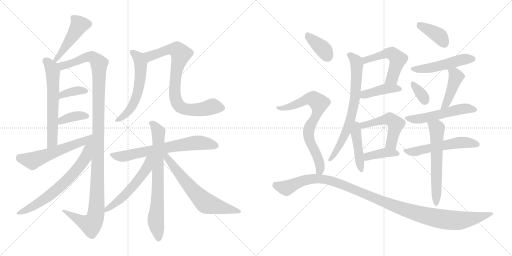
t = 0.00 s
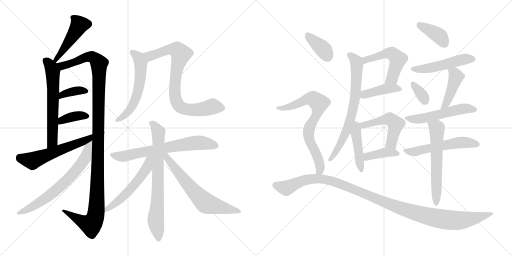
t = 4.19 s
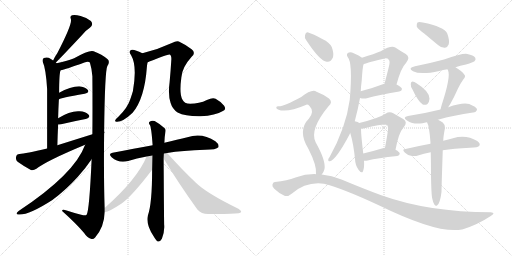
t = 8.38 s
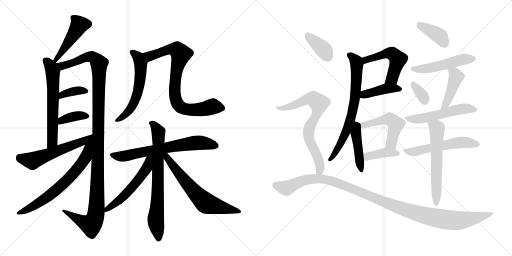
t = 12.58 s
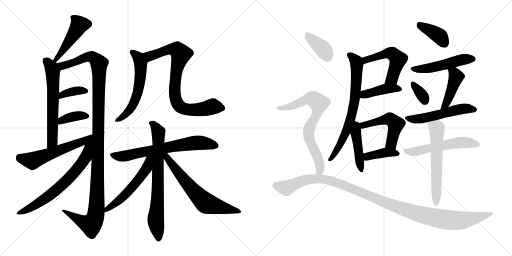
t = 16.77 s
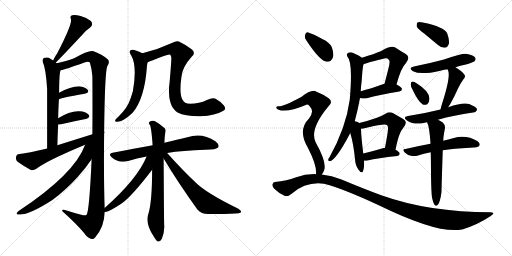
t = 20.96 s

The animated SVG that drew these frames (rendered in a browser with its animation timeline set to each time). Animation: 29 CSS @keyframes rules; one cycle of 20.96 s.

<svg version="1.1" viewBox="0 0 2048 1024" xmlns="http://www.w3.org/2000/svg">
  <g stroke="lightgray" stroke-dasharray="1,1" stroke-width="1" transform="scale(4, 4)">
    <line x1="0" y1="0" x2="256" y2="256"></line>
    <line x1="256" y1="0" x2="0" y2="256"></line>
    <line x1="128" y1="0" x2="128" y2="256"></line>
    <line x1="0" y1="128" x2="256" y2="128"></line>
    <line x1="256" y1="0" x2="512" y2="256"></line>
    <line x1="512" y1="0" x2="256" y2="256"></line>
    <line x1="384" y1="0" x2="384" y2="256"></line>
    <line x1="256" y1="128" x2="512" y2="128"></line>
  </g>
<g transform="scale(1, -1) translate(0, -850)">
   <style type="text/css">
    @keyframes keyframes0 {
      from {
       stroke: black;
       stroke-dashoffset: 464;
       stroke-width: 128;
       }
       60% {
       animation-timing-function: step-end;
       stroke: black;
       stroke-dashoffset: 0;
       stroke-width: 128;
       }
       to {
       stroke: black;
       stroke-width: 1024;
       }
       }
       #make-me-a-hanzi-animation-0 {
         animation: keyframes0 0.627604s both;
         animation-delay: 0.000000s;
         animation-timing-function: linear;
       }
    @keyframes keyframes1 {
      from {
       stroke: black;
       stroke-dashoffset: 612;
       stroke-width: 128;
       }
       67% {
       animation-timing-function: step-end;
       stroke: black;
       stroke-dashoffset: 0;
       stroke-width: 128;
       }
       to {
       stroke: black;
       stroke-width: 1024;
       }
       }
       #make-me-a-hanzi-animation-1 {
         animation: keyframes1 0.748047s both;
         animation-delay: 0.627604s;
         animation-timing-function: linear;
       }
    @keyframes keyframes2 {
      from {
       stroke: black;
       stroke-dashoffset: 1204;
       stroke-width: 128;
       }
       80% {
       animation-timing-function: step-end;
       stroke: black;
       stroke-dashoffset: 0;
       stroke-width: 128;
       }
       to {
       stroke: black;
       stroke-width: 1024;
       }
       }
       #make-me-a-hanzi-animation-2 {
         animation: keyframes2 1.229818s both;
         animation-delay: 1.375651s;
         animation-timing-function: linear;
       }
    @keyframes keyframes3 {
      from {
       stroke: black;
       stroke-dashoffset: 363;
       stroke-width: 128;
       }
       54% {
       animation-timing-function: step-end;
       stroke: black;
       stroke-dashoffset: 0;
       stroke-width: 128;
       }
       to {
       stroke: black;
       stroke-width: 1024;
       }
       }
       #make-me-a-hanzi-animation-3 {
         animation: keyframes3 0.545410s both;
         animation-delay: 2.605469s;
         animation-timing-function: linear;
       }
    @keyframes keyframes4 {
      from {
       stroke: black;
       stroke-dashoffset: 371;
       stroke-width: 128;
       }
       55% {
       animation-timing-function: step-end;
       stroke: black;
       stroke-dashoffset: 0;
       stroke-width: 128;
       }
       to {
       stroke: black;
       stroke-width: 1024;
       }
       }
       #make-me-a-hanzi-animation-4 {
         animation: keyframes4 0.551921s both;
         animation-delay: 3.150879s;
         animation-timing-function: linear;
       }
    @keyframes keyframes5 {
      from {
       stroke: black;
       stroke-dashoffset: 619;
       stroke-width: 128;
       }
       67% {
       animation-timing-function: step-end;
       stroke: black;
       stroke-dashoffset: 0;
       stroke-width: 128;
       }
       to {
       stroke: black;
       stroke-width: 1024;
       }
       }
       #make-me-a-hanzi-animation-5 {
         animation: keyframes5 0.753743s both;
         animation-delay: 3.702800s;
         animation-timing-function: linear;
       }
    @keyframes keyframes6 {
      from {
       stroke: black;
       stroke-dashoffset: 673;
       stroke-width: 128;
       }
       69% {
       animation-timing-function: step-end;
       stroke: black;
       stroke-dashoffset: 0;
       stroke-width: 128;
       }
       to {
       stroke: black;
       stroke-width: 1024;
       }
       }
       #make-me-a-hanzi-animation-6 {
         animation: keyframes6 0.797689s both;
         animation-delay: 4.456543s;
         animation-timing-function: linear;
       }
    @keyframes keyframes7 {
      from {
       stroke: black;
       stroke-dashoffset: 573;
       stroke-width: 128;
       }
       65% {
       animation-timing-function: step-end;
       stroke: black;
       stroke-dashoffset: 0;
       stroke-width: 128;
       }
       to {
       stroke: black;
       stroke-width: 1024;
       }
       }
       #make-me-a-hanzi-animation-7 {
         animation: keyframes7 0.716309s both;
         animation-delay: 5.254232s;
         animation-timing-function: linear;
       }
    @keyframes keyframes8 {
      from {
       stroke: black;
       stroke-dashoffset: 806;
       stroke-width: 128;
       }
       72% {
       animation-timing-function: step-end;
       stroke: black;
       stroke-dashoffset: 0;
       stroke-width: 128;
       }
       to {
       stroke: black;
       stroke-width: 1024;
       }
       }
       #make-me-a-hanzi-animation-8 {
         animation: keyframes8 0.905924s both;
         animation-delay: 5.970541s;
         animation-timing-function: linear;
       }
    @keyframes keyframes9 {
      from {
       stroke: black;
       stroke-dashoffset: 680;
       stroke-width: 128;
       }
       69% {
       animation-timing-function: step-end;
       stroke: black;
       stroke-dashoffset: 0;
       stroke-width: 128;
       }
       to {
       stroke: black;
       stroke-width: 1024;
       }
       }
       #make-me-a-hanzi-animation-9 {
         animation: keyframes9 0.803385s both;
         animation-delay: 6.876465s;
         animation-timing-function: linear;
       }
    @keyframes keyframes10 {
      from {
       stroke: black;
       stroke-dashoffset: 729;
       stroke-width: 128;
       }
       70% {
       animation-timing-function: step-end;
       stroke: black;
       stroke-dashoffset: 0;
       stroke-width: 128;
       }
       to {
       stroke: black;
       stroke-width: 1024;
       }
       }
       #make-me-a-hanzi-animation-10 {
         animation: keyframes10 0.843262s both;
         animation-delay: 7.679850s;
         animation-timing-function: linear;
       }
    @keyframes keyframes11 {
      from {
       stroke: black;
       stroke-dashoffset: 544;
       stroke-width: 128;
       }
       64% {
       animation-timing-function: step-end;
       stroke: black;
       stroke-dashoffset: 0;
       stroke-width: 128;
       }
       to {
       stroke: black;
       stroke-width: 1024;
       }
       }
       #make-me-a-hanzi-animation-11 {
         animation: keyframes11 0.692708s both;
         animation-delay: 8.523112s;
         animation-timing-function: linear;
       }
    @keyframes keyframes12 {
      from {
       stroke: black;
       stroke-dashoffset: 646;
       stroke-width: 128;
       }
       68% {
       animation-timing-function: step-end;
       stroke: black;
       stroke-dashoffset: 0;
       stroke-width: 128;
       }
       to {
       stroke: black;
       stroke-width: 1024;
       }
       }
       #make-me-a-hanzi-animation-12 {
         animation: keyframes12 0.775716s both;
         animation-delay: 9.215820s;
         animation-timing-function: linear;
       }
    @keyframes keyframes13 {
      from {
       stroke: black;
       stroke-dashoffset: 521;
       stroke-width: 128;
       }
       63% {
       animation-timing-function: step-end;
       stroke: black;
       stroke-dashoffset: 0;
       stroke-width: 128;
       }
       to {
       stroke: black;
       stroke-width: 1024;
       }
       }
       #make-me-a-hanzi-animation-13 {
         animation: keyframes13 0.673991s both;
         animation-delay: 9.991536s;
         animation-timing-function: linear;
       }
    @keyframes keyframes14 {
      from {
       stroke: black;
       stroke-dashoffset: 412;
       stroke-width: 128;
       }
       57% {
       animation-timing-function: step-end;
       stroke: black;
       stroke-dashoffset: 0;
       stroke-width: 128;
       }
       to {
       stroke: black;
       stroke-width: 1024;
       }
       }
       #make-me-a-hanzi-animation-14 {
         animation: keyframes14 0.585286s both;
         animation-delay: 10.665527s;
         animation-timing-function: linear;
       }
    @keyframes keyframes15 {
      from {
       stroke: black;
       stroke-dashoffset: 709;
       stroke-width: 128;
       }
       70% {
       animation-timing-function: step-end;
       stroke: black;
       stroke-dashoffset: 0;
       stroke-width: 128;
       }
       to {
       stroke: black;
       stroke-width: 1024;
       }
       }
       #make-me-a-hanzi-animation-15 {
         animation: keyframes15 0.826986s both;
         animation-delay: 11.250813s;
         animation-timing-function: linear;
       }
    @keyframes keyframes16 {
      from {
       stroke: black;
       stroke-dashoffset: 444;
       stroke-width: 128;
       }
       59% {
       animation-timing-function: step-end;
       stroke: black;
       stroke-dashoffset: 0;
       stroke-width: 128;
       }
       to {
       stroke: black;
       stroke-width: 1024;
       }
       }
       #make-me-a-hanzi-animation-16 {
         animation: keyframes16 0.611328s both;
         animation-delay: 12.077799s;
         animation-timing-function: linear;
       }
    @keyframes keyframes17 {
      from {
       stroke: black;
       stroke-dashoffset: 504;
       stroke-width: 128;
       }
       62% {
       animation-timing-function: step-end;
       stroke: black;
       stroke-dashoffset: 0;
       stroke-width: 128;
       }
       to {
       stroke: black;
       stroke-width: 1024;
       }
       }
       #make-me-a-hanzi-animation-17 {
         animation: keyframes17 0.660156s both;
         animation-delay: 12.689127s;
         animation-timing-function: linear;
       }
    @keyframes keyframes18 {
      from {
       stroke: black;
       stroke-dashoffset: 389;
       stroke-width: 128;
       }
       56% {
       animation-timing-function: step-end;
       stroke: black;
       stroke-dashoffset: 0;
       stroke-width: 128;
       }
       to {
       stroke: black;
       stroke-width: 1024;
       }
       }
       #make-me-a-hanzi-animation-18 {
         animation: keyframes18 0.566569s both;
         animation-delay: 13.349283s;
         animation-timing-function: linear;
       }
    @keyframes keyframes19 {
      from {
       stroke: black;
       stroke-dashoffset: 386;
       stroke-width: 128;
       }
       56% {
       animation-timing-function: step-end;
       stroke: black;
       stroke-dashoffset: 0;
       stroke-width: 128;
       }
       to {
       stroke: black;
       stroke-width: 1024;
       }
       }
       #make-me-a-hanzi-animation-19 {
         animation: keyframes19 0.564128s both;
         animation-delay: 13.915852s;
         animation-timing-function: linear;
       }
    @keyframes keyframes20 {
      from {
       stroke: black;
       stroke-dashoffset: 497;
       stroke-width: 128;
       }
       62% {
       animation-timing-function: step-end;
       stroke: black;
       stroke-dashoffset: 0;
       stroke-width: 128;
       }
       to {
       stroke: black;
       stroke-width: 1024;
       }
       }
       #make-me-a-hanzi-animation-20 {
         animation: keyframes20 0.654460s both;
         animation-delay: 14.479980s;
         animation-timing-function: linear;
       }
    @keyframes keyframes21 {
      from {
       stroke: black;
       stroke-dashoffset: 341;
       stroke-width: 128;
       }
       53% {
       animation-timing-function: step-end;
       stroke: black;
       stroke-dashoffset: 0;
       stroke-width: 128;
       }
       to {
       stroke: black;
       stroke-width: 1024;
       }
       }
       #make-me-a-hanzi-animation-21 {
         animation: keyframes21 0.527507s both;
         animation-delay: 15.134440s;
         animation-timing-function: linear;
       }
    @keyframes keyframes22 {
      from {
       stroke: black;
       stroke-dashoffset: 440;
       stroke-width: 128;
       }
       59% {
       animation-timing-function: step-end;
       stroke: black;
       stroke-dashoffset: 0;
       stroke-width: 128;
       }
       to {
       stroke: black;
       stroke-width: 1024;
       }
       }
       #make-me-a-hanzi-animation-22 {
         animation: keyframes22 0.608073s both;
         animation-delay: 15.661947s;
         animation-timing-function: linear;
       }
    @keyframes keyframes23 {
      from {
       stroke: black;
       stroke-dashoffset: 531;
       stroke-width: 128;
       }
       63% {
       animation-timing-function: step-end;
       stroke: black;
       stroke-dashoffset: 0;
       stroke-width: 128;
       }
       to {
       stroke: black;
       stroke-width: 1024;
       }
       }
       #make-me-a-hanzi-animation-23 {
         animation: keyframes23 0.682129s both;
         animation-delay: 16.270020s;
         animation-timing-function: linear;
       }
    @keyframes keyframes24 {
      from {
       stroke: black;
       stroke-dashoffset: 540;
       stroke-width: 128;
       }
       64% {
       animation-timing-function: step-end;
       stroke: black;
       stroke-dashoffset: 0;
       stroke-width: 128;
       }
       to {
       stroke: black;
       stroke-width: 1024;
       }
       }
       #make-me-a-hanzi-animation-24 {
         animation: keyframes24 0.689453s both;
         animation-delay: 16.952149s;
         animation-timing-function: linear;
       }
    @keyframes keyframes25 {
      from {
       stroke: black;
       stroke-dashoffset: 596;
       stroke-width: 128;
       }
       66% {
       animation-timing-function: step-end;
       stroke: black;
       stroke-dashoffset: 0;
       stroke-width: 128;
       }
       to {
       stroke: black;
       stroke-width: 1024;
       }
       }
       #make-me-a-hanzi-animation-25 {
         animation: keyframes25 0.735026s both;
         animation-delay: 17.641602s;
         animation-timing-function: linear;
       }
    @keyframes keyframes26 {
      from {
       stroke: black;
       stroke-dashoffset: 373;
       stroke-width: 128;
       }
       55% {
       animation-timing-function: step-end;
       stroke: black;
       stroke-dashoffset: 0;
       stroke-width: 128;
       }
       to {
       stroke: black;
       stroke-width: 1024;
       }
       }
       #make-me-a-hanzi-animation-26 {
         animation: keyframes26 0.553548s both;
         animation-delay: 18.376628s;
         animation-timing-function: linear;
       }
    @keyframes keyframes27 {
      from {
       stroke: black;
       stroke-dashoffset: 733;
       stroke-width: 128;
       }
       70% {
       animation-timing-function: step-end;
       stroke: black;
       stroke-dashoffset: 0;
       stroke-width: 128;
       }
       to {
       stroke: black;
       stroke-width: 1024;
       }
       }
       #make-me-a-hanzi-animation-27 {
         animation: keyframes27 0.846517s both;
         animation-delay: 18.930176s;
         animation-timing-function: linear;
       }
    @keyframes keyframes28 {
      from {
       stroke: black;
       stroke-dashoffset: 1146;
       stroke-width: 128;
       }
       79% {
       animation-timing-function: step-end;
       stroke: black;
       stroke-dashoffset: 0;
       stroke-width: 128;
       }
       to {
       stroke: black;
       stroke-width: 1024;
       }
       }
       #make-me-a-hanzi-animation-28 {
         animation: keyframes28 1.182617s both;
         animation-delay: 19.776693s;
         animation-timing-function: linear;
       }
</style>
<path d="M 223.5 600.0 Q 253.5 630.0 326.5 708.0 Q 339.5 726.0 359.5 739.0 Q 375.5 752.0 363.5 766.0 Q 348.5 779.0 322.5 786.0 Q 298.5 793.0 288.5 789.0 Q 278.5 785.0 283.5 774.0 Q 290.5 756.0 229.5 638.0 Q 220.5 625.0 212.5 608.0 C 199.5 581.0 202.5 579.0 223.5 600.0 Z" fill="lightgray"></path> 
<path d="M 226.5 597.0 Q 225.5 598.0 223.5 600.0 L 212.5 608.0 Q 203.5 615.0 194.5 619.0 Q 184.5 622.0 175.5 618.0 Q 168.5 614.0 170.5 604.0 Q 183.5 576.0 188.5 494.0 Q 188.5 425.0 188.5 256.0 C 188.5 226.0 228.5 239.0 229.5 269.0 Q 230.5 312.0 232.5 352.0 L 232.5 377.0 Q 233.5 417.0 235.5 452.0 L 236.5 479.0 Q 236.5 557.0 242.5 569.0 C 245.5 581.0 245.5 581.0 226.5 597.0 Z" fill="lightgray"></path> 
<path d="M 366.5 213.0 Q 357.5 8.0 346.5 -9.0 Q 342.5 -13.0 324.5 -9.0 Q 296.5 -2.0 266.5 8.0 Q 247.5 15.0 248.5 6.0 Q 305.5 -45.0 336.5 -82.0 Q 348.5 -101.0 363.5 -105.0 Q 372.5 -109.0 380.5 -100.0 Q 417.5 -57.0 418.5 2.0 L 418.5 18.0 Q 414.5 145.0 416.5 317.0 L 416.5 323.0 Q 419.5 569.0 429.5 586.0 Q 441.5 605.0 429.5 614.0 Q 408.5 632.0 374.5 645.0 Q 358.5 652.0 296.5 617.0 Q 272.5 608.0 226.5 597.0 C 197.5 590.0 213.5 561.0 242.5 569.0 Q 261.5 572.0 337.5 600.0 Q 353.5 607.0 359.5 600.0 Q 366.5 578.0 369.5 545.0 Q 370.5 421.0 369.5 313.0 L 366.5 213.0 Z" fill="lightgray"></path> 
<path d="M 235.5 452.0 Q 239.5 458.0 338.5 475.0 Q 359.5 481.0 350.5 491.0 Q 340.5 503.0 316.5 505.0 Q 282.5 505.0 236.5 479.0 C 210.5 464.0 209.5 437.0 235.5 452.0 Z" fill="lightgray"></path> 
<path d="M 232.5 352.0 Q 236.5 352.0 244.5 353.0 Q 299.5 366.0 342.5 374.0 Q 363.5 380.0 354.5 391.0 Q 342.5 404.0 318.5 405.0 Q 281.5 408.0 232.5 377.0 C 207.5 361.0 202.5 351.0 232.5 352.0 Z" fill="lightgray"></path> 
<path d="M 416.5 317.0 Q 417.5 320.0 418.5 322.0 Q 417.5 323.0 416.5 323.0 C 418.5 328.0 398.5 322.0 369.5 313.0 Q 302.5 292.0 229.5 269.0 L 188.5 256.0 Q 100.5 235.0 78.5 234.0 Q 65.5 233.0 64.5 223.0 Q 61.5 210.0 70.5 203.0 Q 92.5 187.0 123.5 170.0 Q 133.5 167.0 145.5 175.0 Q 188.5 208.0 340.5 271.0 L 416.5 317.0 Z" fill="lightgray"></path> 
<path d="M 340.5 271.0 Q 298.5 154.0 74.5 6.0 Q 58.5 -7.0 73.5 -8.0 Q 113.5 -12.0 209.5 50.0 Q 263.5 90.0 311.5 143.0 Q 344.5 180.0 366.5 213.0 C 426.5 300.0 357.5 314.0 340.5 271.0 Z" fill="lightgray"></path> 
<path d="M 569.5 637.0 Q 538.5 653.0 527.5 651.0 Q 511.5 647.0 524.5 629.0 Q 549.5 586.0 531.5 485.0 Q 527.5 472.0 521.5 454.0 Q 511.5 421.0 474.5 384.0 Q 462.5 374.0 460.5 368.0 Q 459.5 362.0 468.5 363.0 Q 492.5 363.0 530.5 399.0 Q 578.5 456.0 587.5 582.0 Q 588.5 594.0 590.5 601.0 C 595.5 624.0 595.5 624.0 569.5 637.0 Z" fill="lightgray"></path> 
<path d="M 891.5 406.0 Q 906.5 412.0 896.5 427.0 Q 881.5 445.0 862.5 455.0 Q 850.5 461.0 827.5 450.0 Q 797.5 435.0 760.5 435.0 Q 736.5 435.0 729.5 452.0 Q 716.5 474.0 725.5 541.0 Q 728.5 581.0 766.5 623.0 Q 784.5 639.0 766.5 653.0 Q 741.5 672.0 715.5 684.0 Q 705.5 688.0 687.5 678.0 Q 629.5 651.0 569.5 637.0 C 540.5 630.0 562.5 590.0 590.5 601.0 Q 593.5 602.0 597.5 604.0 Q 672.5 634.0 678.5 632.0 Q 685.5 629.0 685.5 614.0 Q 682.5 565.0 678.5 522.0 Q 671.5 471.0 682.5 438.0 Q 689.5 414.0 710.5 400.0 Q 741.5 384.0 802.5 385.0 Q 862.5 388.0 891.5 406.0 Z" fill="lightgray"></path> 
<path d="M 668.5 238.0 Q 729.5 248.0 820.5 251.0 Q 865.5 251.0 873.5 261.0 Q 877.5 273.0 861.5 285.0 Q 807.5 321.0 749.5 301.0 Q 710.5 292.0 657.5 279.0 L 610.5 269.0 Q 537.5 256.0 450.5 239.0 Q 431.5 236.0 446.5 221.0 Q 474.5 196.0 512.5 206.0 Q 546.5 218.0 586.5 224.0 L 668.5 238.0 Z" fill="lightgray"></path> 
<path d="M 657.5 279.0 Q 658.5 306.0 661.5 321.0 Q 664.5 333.0 657.5 338.0 Q 635.5 357.0 618.5 366.0 Q 606.5 370.0 598.5 363.0 Q 592.5 359.0 599.5 350.0 Q 605.5 341.0 610.5 269.0 L 608.5 171.0 Q 608.5 35.0 591.5 -12.0 Q 582.5 -48.0 614.5 -95.0 Q 624.5 -113.0 631.5 -116.0 Q 641.5 -117.0 647.5 -105.0 Q 659.5 -75.0 656.5 -47.0 Q 655.5 43.0 654.5 216.0 L 657.5 279.0 Z" fill="lightgray"></path> 
<path d="M 586.5 224.0 Q 549.5 134.0 418.5 18.0 C 397.5 -1.0 397.5 -1.0 418.5 2.0 Q 430.5 -1.0 486.5 36.0 Q 528.5 66.0 608.5 171.0 C 657.5 234.0 599.5 254.0 586.5 224.0 Z" fill="lightgray"></path> 
<path d="M 654.5 216.0 Q 712.5 119.0 789.5 12.0 Q 805.5 -6.0 832.5 -6.0 Q 925.5 -7.0 954.5 -3.0 Q 963.5 -2.0 964.5 3.0 Q 965.5 7.0 953.5 15.0 Q 824.5 78.0 782.5 120.0 Q 728.5 171.0 668.5 238.0 C 648.5 260.0 639.5 242.0 654.5 216.0 Z" fill="lightgray"></path> 
<path d="M 1586.0 512.5 Q 1604.0 579.5 1624.0 598.5 Q 1643.0 622.5 1623.0 634.5 Q 1605.0 644.5 1581.0 660.5 Q 1565.0 670.5 1523.0 645.5 Q 1499.0 635.5 1448.0 619.5 C 1419.0 610.5 1426.0 582.5 1454.0 593.5 Q 1457.0 596.5 1530.0 614.5 Q 1549.0 620.5 1555.0 611.5 Q 1562.0 607.5 1554.0 577.5 Q 1547.0 549.5 1538.0 515.5 C 1530.0 486.5 1578.0 483.5 1586.0 512.5 Z" fill="lightgray"></path> 
<path d="M 1440.0 458.5 Q 1455.0 454.5 1471.0 458.5 Q 1510.0 470.5 1597.0 484.5 Q 1607.0 485.5 1608.0 494.5 Q 1607.0 501.5 1586.0 512.5 L 1538.0 515.5 Q 1535.0 515.5 1534.0 514.5 Q 1482.0 495.5 1443.0 485.5 C 1414.0 477.5 1411.0 464.5 1440.0 458.5 Z" fill="lightgray"></path> 
<path d="M 1419.0 365.5 Q 1432.0 413.5 1440.0 458.5 L 1443.0 485.5 Q 1444.0 507.5 1447.0 529.5 Q 1450.0 580.5 1454.0 593.5 C 1458.0 612.5 1458.0 612.5 1448.0 619.5 Q 1436.0 629.5 1417.0 636.5 Q 1402.0 643.5 1393.0 639.5 Q 1384.0 633.5 1390.0 623.5 Q 1412.0 601.5 1399.0 451.5 Q 1384.0 340.5 1318.0 221.5 Q 1314.0 217.5 1313.0 212.5 Q 1312.0 203.5 1320.0 205.5 Q 1345.0 212.5 1398.0 312.5 Q 1399.0 316.5 1401.0 318.5 L 1419.0 365.5 Z" fill="lightgray"></path> 
<path d="M 1437.0 358.5 Q 1433.0 362.5 1419.0 365.5 C 1390.0 372.5 1393.0 347.5 1401.0 318.5 Q 1414.0 275.5 1420.0 214.5 Q 1421.0 189.5 1434.0 171.5 Q 1447.0 153.5 1452.0 165.5 Q 1458.0 180.5 1456.0 207.5 L 1453.0 236.5 Q 1444.0 311.5 1444.0 335.5 C 1444.0 354.5 1444.0 354.5 1437.0 358.5 Z" fill="lightgray"></path> 
<path d="M 1582.0 251.5 Q 1595.0 320.5 1614.0 340.5 Q 1633.0 362.5 1613.0 374.5 Q 1597.0 383.5 1573.0 397.5 Q 1557.0 404.5 1542.0 395.5 Q 1514.0 377.5 1437.0 358.5 C 1408.0 351.5 1414.0 332.5 1444.0 335.5 Q 1451.0 335.5 1466.0 339.5 Q 1542.0 357.5 1548.0 350.5 Q 1555.0 346.5 1550.0 316.5 Q 1546.0 291.5 1540.0 259.5 C 1535.0 230.5 1576.0 222.5 1582.0 251.5 Z" fill="lightgray"></path> 
<path d="M 1456.0 207.5 Q 1462.0 206.5 1471.0 208.5 Q 1508.0 218.5 1589.0 226.5 Q 1598.0 227.5 1599.0 235.5 Q 1599.0 242.5 1582.0 251.5 L 1540.0 259.5 Q 1534.0 259.5 1531.0 257.5 Q 1488.0 244.5 1453.0 236.5 C 1424.0 229.5 1426.0 209.5 1456.0 207.5 Z" fill="lightgray"></path> 
<path d="M 1698.0 715.5 Q 1723.0 694.5 1752.0 670.5 Q 1765.0 658.5 1780.0 659.5 Q 1790.0 660.5 1795.0 673.5 Q 1799.0 688.5 1789.0 716.5 Q 1777.0 743.5 1691.0 760.5 Q 1675.0 763.5 1670.0 760.5 Q 1666.0 756.5 1667.0 744.5 Q 1671.0 734.5 1698.0 715.5 Z" fill="lightgray"></path> 
<path d="M 1822.0 581.5 Q 1840.0 587.5 1864.0 592.5 Q 1894.0 601.5 1898.0 605.5 Q 1905.0 612.5 1901.0 619.5 Q 1894.0 629.5 1869.0 634.5 Q 1848.0 637.5 1776.0 612.5 Q 1716.0 596.5 1660.0 585.5 Q 1629.0 579.5 1652.0 565.5 Q 1682.0 549.5 1757.0 566.5 Q 1772.0 570.5 1790.0 573.5 L 1822.0 581.5 Z" fill="lightgray"></path> 
<path d="M 1650.0 492.5 Q 1672.0 444.5 1691.0 432.5 Q 1701.0 428.5 1710.0 434.5 Q 1717.0 441.5 1718.0 455.5 Q 1718.0 485.5 1666.0 517.5 Q 1656.0 524.5 1648.0 523.5 Q 1644.0 523.5 1643.0 514.5 Q 1642.0 505.5 1650.0 492.5 Z" fill="lightgray"></path> 
<path d="M 1793.0 421.5 Q 1796.0 427.5 1800.0 432.5 Q 1816.0 460.5 1832.0 496.5 Q 1839.0 512.5 1853.0 532.5 Q 1865.0 544.5 1857.0 552.5 Q 1848.0 565.5 1822.0 581.5 C 1797.0 597.5 1777.0 600.5 1790.0 573.5 Q 1790.0 572.5 1792.0 569.5 Q 1804.0 544.5 1767.0 431.5 Q 1764.0 421.5 1762.0 412.5 C 1755.0 383.5 1778.0 395.5 1793.0 421.5 Z" fill="lightgray"></path> 
<path d="M 1752.0 371.5 Q 1815.0 389.5 1892.0 400.5 Q 1902.0 399.5 1908.0 410.5 Q 1909.0 420.5 1889.0 428.5 Q 1865.0 446.5 1793.0 421.5 L 1762.0 412.5 Q 1702.0 397.5 1632.0 386.5 Q 1608.0 382.5 1628.0 368.5 Q 1655.0 350.5 1690.0 357.5 Q 1697.0 360.5 1708.0 361.5 L 1752.0 371.5 Z" fill="lightgray"></path> 
<path d="M 1771.0 249.5 Q 1814.0 256.5 1880.0 259.5 Q 1913.0 259.5 1918.0 268.5 Q 1922.0 277.5 1909.0 286.5 Q 1864.0 313.5 1812.0 297.5 Q 1794.0 293.5 1773.0 287.5 L 1722.0 275.5 Q 1673.0 266.5 1622.0 254.5 Q 1606.0 253.5 1619.0 240.5 Q 1629.0 230.5 1644.0 227.5 Q 1660.0 224.5 1672.0 228.5 Q 1694.0 235.5 1723.0 241.5 L 1771.0 249.5 Z" fill="lightgray"></path> 
<path d="M 1728.0 60.5 Q 1732.0 39.5 1738.0 31.5 Q 1742.0 25.5 1748.0 28.5 Q 1760.0 34.5 1766.0 82.5 Q 1766.0 97.5 1771.0 249.5 L 1773.0 287.5 Q 1773.0 303.5 1780.0 338.5 Q 1781.0 351.5 1771.0 360.5 Q 1761.0 367.5 1752.0 371.5 C 1725.0 385.5 1696.0 389.5 1708.0 361.5 Q 1717.0 348.5 1722.0 279.5 Q 1721.0 278.5 1722.0 275.5 L 1723.0 241.5 Q 1724.0 201.5 1724.0 149.5 Q 1725.0 82.5 1728.0 60.5 Z" fill="lightgray"></path> 
<path d="M 1225.0 689.5 Q 1280.0 605.5 1307.0 603.5 Q 1323.0 600.5 1332.0 621.5 Q 1336.0 637.5 1327.0 662.5 Q 1317.0 681.5 1291.0 693.5 Q 1251.0 715.5 1233.0 720.5 Q 1223.0 723.5 1220.0 709.5 Q 1217.0 700.5 1225.0 689.5 Z" fill="lightgray"></path> 
<path d="M 1287.0 152.5 Q 1294.0 159.5 1298.0 174.5 Q 1304.0 207.5 1263.0 280.5 Q 1236.0 331.5 1314.0 425.5 Q 1333.0 441.5 1316.0 456.5 Q 1297.0 471.5 1266.0 483.5 Q 1248.0 495.5 1205.0 462.5 Q 1133.0 423.5 1113.0 425.5 Q 1106.0 425.5 1105.0 420.5 Q 1104.0 416.5 1112.0 412.5 Q 1146.0 397.5 1223.0 430.5 Q 1230.0 434.5 1238.0 426.5 Q 1259.0 404.5 1236.0 376.5 Q 1188.0 328.5 1234.0 254.5 Q 1268.0 187.5 1264.0 154.5 Q 1263.0 154.5 1263.0 153.5 C 1261.0 123.5 1271.0 126.5 1287.0 152.5 Z" fill="lightgray"></path> 
<path d="M 1263.0 153.5 Q 1223.0 154.5 1182.0 140.5 Q 1149.0 127.5 1100.0 122.5 Q 1093.0 122.5 1090.0 113.5 Q 1087.0 106.5 1096.0 96.5 Q 1114.0 78.5 1138.0 67.5 Q 1150.0 61.5 1168.0 76.5 Q 1225.0 125.5 1296.0 115.5 Q 1369.0 97.5 1515.0 29.5 Q 1755.0 -87.5 1848.0 -67.5 Q 1849.0 -66.5 1852.0 -66.5 Q 1912.0 -47.5 1963.0 -13.5 Q 1985.0 -0.5 1963.0 1.5 Q 1716.0 1.5 1525.0 69.5 Q 1452.0 96.5 1366.0 132.5 Q 1327.0 148.5 1287.0 152.5 L 1263.0 153.5 Z" fill="lightgray"></path> 
      <clipPath id="make-me-a-hanzi-clip-0">
      <path d="M 223.5 600.0 Q 253.5 630.0 326.5 708.0 Q 339.5 726.0 359.5 739.0 Q 375.5 752.0 363.5 766.0 Q 348.5 779.0 322.5 786.0 Q 298.5 793.0 288.5 789.0 Q 278.5 785.0 283.5 774.0 Q 290.5 756.0 229.5 638.0 Q 220.5 625.0 212.5 608.0 C 199.5 581.0 202.5 579.0 223.5 600.0 Z" fill="lightgray"></path>
      </clipPath>
      <path clip-path="url(#make-me-a-hanzi-clip-0)" d="M 294.5 779.0 L 317.5 750.0 L 221.5 609.0 " fill="none" id="make-me-a-hanzi-animation-0" stroke-dasharray="336 672" stroke-linecap="round"></path>

      <clipPath id="make-me-a-hanzi-clip-1">
      <path d="M 226.5 597.0 Q 225.5 598.0 223.5 600.0 L 212.5 608.0 Q 203.5 615.0 194.5 619.0 Q 184.5 622.0 175.5 618.0 Q 168.5 614.0 170.5 604.0 Q 183.5 576.0 188.5 494.0 Q 188.5 425.0 188.5 256.0 C 188.5 226.0 228.5 239.0 229.5 269.0 Q 230.5 312.0 232.5 352.0 L 232.5 377.0 Q 233.5 417.0 235.5 452.0 L 236.5 479.0 Q 236.5 557.0 242.5 569.0 C 245.5 581.0 245.5 581.0 226.5 597.0 Z" fill="lightgray"></path>
      </clipPath>
      <path clip-path="url(#make-me-a-hanzi-clip-1)" d="M 182.5 607.0 L 203.5 584.0 L 211.5 563.0 L 209.5 291.0 L 204.5 276.0 L 192.5 267.0 " fill="none" id="make-me-a-hanzi-animation-1" stroke-dasharray="484 968" stroke-linecap="round"></path>

      <clipPath id="make-me-a-hanzi-clip-2">
      <path d="M 366.5 213.0 Q 357.5 8.0 346.5 -9.0 Q 342.5 -13.0 324.5 -9.0 Q 296.5 -2.0 266.5 8.0 Q 247.5 15.0 248.5 6.0 Q 305.5 -45.0 336.5 -82.0 Q 348.5 -101.0 363.5 -105.0 Q 372.5 -109.0 380.5 -100.0 Q 417.5 -57.0 418.5 2.0 L 418.5 18.0 Q 414.5 145.0 416.5 317.0 L 416.5 323.0 Q 419.5 569.0 429.5 586.0 Q 441.5 605.0 429.5 614.0 Q 408.5 632.0 374.5 645.0 Q 358.5 652.0 296.5 617.0 Q 272.5 608.0 226.5 597.0 C 197.5 590.0 213.5 561.0 242.5 569.0 Q 261.5 572.0 337.5 600.0 Q 353.5 607.0 359.5 600.0 Q 366.5 578.0 369.5 545.0 Q 370.5 421.0 369.5 313.0 L 366.5 213.0 Z" fill="lightgray"></path>
      </clipPath>
      <path clip-path="url(#make-me-a-hanzi-clip-2)" d="M 235.5 596.0 L 250.5 587.0 L 259.5 589.0 L 358.5 624.0 L 373.5 620.0 L 396.5 596.0 L 391.5 188.0 L 382.5 -13.0 L 364.5 -48.0 L 319.5 -32.0 L 257.5 3.0 " fill="none" id="make-me-a-hanzi-animation-2" stroke-dasharray="1076 2152" stroke-linecap="round"></path>

      <clipPath id="make-me-a-hanzi-clip-3">
      <path d="M 235.5 452.0 Q 239.5 458.0 338.5 475.0 Q 359.5 481.0 350.5 491.0 Q 340.5 503.0 316.5 505.0 Q 282.5 505.0 236.5 479.0 C 210.5 464.0 209.5 437.0 235.5 452.0 Z" fill="lightgray"></path>
      </clipPath>
      <path clip-path="url(#make-me-a-hanzi-clip-3)" d="M 240.5 460.0 L 264.5 477.0 L 290.5 484.0 L 341.5 485.0 " fill="none" id="make-me-a-hanzi-animation-3" stroke-dasharray="235 470" stroke-linecap="round"></path>

      <clipPath id="make-me-a-hanzi-clip-4">
      <path d="M 232.5 352.0 Q 236.5 352.0 244.5 353.0 Q 299.5 366.0 342.5 374.0 Q 363.5 380.0 354.5 391.0 Q 342.5 404.0 318.5 405.0 Q 281.5 408.0 232.5 377.0 C 207.5 361.0 202.5 351.0 232.5 352.0 Z" fill="lightgray"></path>
      </clipPath>
      <path clip-path="url(#make-me-a-hanzi-clip-4)" d="M 238.5 358.0 L 248.5 369.0 L 277.5 380.0 L 312.5 387.0 L 345.5 385.0 " fill="none" id="make-me-a-hanzi-animation-4" stroke-dasharray="243 486" stroke-linecap="round"></path>

      <clipPath id="make-me-a-hanzi-clip-5">
      <path d="M 416.5 317.0 Q 417.5 320.0 418.5 322.0 Q 417.5 323.0 416.5 323.0 C 418.5 328.0 398.5 322.0 369.5 313.0 Q 302.5 292.0 229.5 269.0 L 188.5 256.0 Q 100.5 235.0 78.5 234.0 Q 65.5 233.0 64.5 223.0 Q 61.5 210.0 70.5 203.0 Q 92.5 187.0 123.5 170.0 Q 133.5 167.0 145.5 175.0 Q 188.5 208.0 340.5 271.0 L 416.5 317.0 Z" fill="lightgray"></path>
      </clipPath>
      <path clip-path="url(#make-me-a-hanzi-clip-5)" d="M 77.5 221.0 L 87.5 214.0 L 129.5 207.0 L 416.5 320.0 " fill="none" id="make-me-a-hanzi-animation-5" stroke-dasharray="491 982" stroke-linecap="round"></path>

      <clipPath id="make-me-a-hanzi-clip-6">
      <path d="M 340.5 271.0 Q 298.5 154.0 74.5 6.0 Q 58.5 -7.0 73.5 -8.0 Q 113.5 -12.0 209.5 50.0 Q 263.5 90.0 311.5 143.0 Q 344.5 180.0 366.5 213.0 C 426.5 300.0 357.5 314.0 340.5 271.0 Z" fill="lightgray"></path>
      </clipPath>
      <path clip-path="url(#make-me-a-hanzi-clip-6)" d="M 366.5 281.0 L 352.5 261.0 L 343.5 221.0 L 328.5 198.0 L 258.5 119.0 L 172.5 49.0 L 77.5 -1.0 " fill="none" id="make-me-a-hanzi-animation-6" stroke-dasharray="545 1090" stroke-linecap="round"></path>

      <clipPath id="make-me-a-hanzi-clip-7">
      <path d="M 569.5 637.0 Q 538.5 653.0 527.5 651.0 Q 511.5 647.0 524.5 629.0 Q 549.5 586.0 531.5 485.0 Q 527.5 472.0 521.5 454.0 Q 511.5 421.0 474.5 384.0 Q 462.5 374.0 460.5 368.0 Q 459.5 362.0 468.5 363.0 Q 492.5 363.0 530.5 399.0 Q 578.5 456.0 587.5 582.0 Q 588.5 594.0 590.5 601.0 C 595.5 624.0 595.5 624.0 569.5 637.0 Z" fill="lightgray"></path>
      </clipPath>
      <path clip-path="url(#make-me-a-hanzi-clip-7)" d="M 529.5 639.0 L 553.5 620.0 L 563.5 590.0 L 552.5 486.0 L 521.5 414.0 L 481.5 375.0 L 466.5 369.0 " fill="none" id="make-me-a-hanzi-animation-7" stroke-dasharray="445 890" stroke-linecap="round"></path>

      <clipPath id="make-me-a-hanzi-clip-8">
      <path d="M 891.5 406.0 Q 906.5 412.0 896.5 427.0 Q 881.5 445.0 862.5 455.0 Q 850.5 461.0 827.5 450.0 Q 797.5 435.0 760.5 435.0 Q 736.5 435.0 729.5 452.0 Q 716.5 474.0 725.5 541.0 Q 728.5 581.0 766.5 623.0 Q 784.5 639.0 766.5 653.0 Q 741.5 672.0 715.5 684.0 Q 705.5 688.0 687.5 678.0 Q 629.5 651.0 569.5 637.0 C 540.5 630.0 562.5 590.0 590.5 601.0 Q 593.5 602.0 597.5 604.0 Q 672.5 634.0 678.5 632.0 Q 685.5 629.0 685.5 614.0 Q 682.5 565.0 678.5 522.0 Q 671.5 471.0 682.5 438.0 Q 689.5 414.0 710.5 400.0 Q 741.5 384.0 802.5 385.0 Q 862.5 388.0 891.5 406.0 Z" fill="lightgray"></path>
      </clipPath>
      <path clip-path="url(#make-me-a-hanzi-clip-8)" d="M 578.5 634.0 L 602.5 624.0 L 689.5 654.0 L 707.5 650.0 L 723.5 634.0 L 703.5 557.0 L 698.5 497.0 L 701.5 460.0 L 719.5 423.0 L 759.5 410.0 L 792.5 410.0 L 853.5 424.0 L 888.5 418.0 " fill="none" id="make-me-a-hanzi-animation-8" stroke-dasharray="678 1356" stroke-linecap="round"></path>

      <clipPath id="make-me-a-hanzi-clip-9">
      <path d="M 668.5 238.0 Q 729.5 248.0 820.5 251.0 Q 865.5 251.0 873.5 261.0 Q 877.5 273.0 861.5 285.0 Q 807.5 321.0 749.5 301.0 Q 710.5 292.0 657.5 279.0 L 610.5 269.0 Q 537.5 256.0 450.5 239.0 Q 431.5 236.0 446.5 221.0 Q 474.5 196.0 512.5 206.0 Q 546.5 218.0 586.5 224.0 L 668.5 238.0 Z" fill="lightgray"></path>
      </clipPath>
      <path clip-path="url(#make-me-a-hanzi-clip-9)" d="M 448.5 230.0 L 501.5 226.0 L 786.5 279.0 L 819.5 278.0 L 865.5 266.0 " fill="none" id="make-me-a-hanzi-animation-9" stroke-dasharray="552 1104" stroke-linecap="round"></path>

      <clipPath id="make-me-a-hanzi-clip-10">
      <path d="M 657.5 279.0 Q 658.5 306.0 661.5 321.0 Q 664.5 333.0 657.5 338.0 Q 635.5 357.0 618.5 366.0 Q 606.5 370.0 598.5 363.0 Q 592.5 359.0 599.5 350.0 Q 605.5 341.0 610.5 269.0 L 608.5 171.0 Q 608.5 35.0 591.5 -12.0 Q 582.5 -48.0 614.5 -95.0 Q 624.5 -113.0 631.5 -116.0 Q 641.5 -117.0 647.5 -105.0 Q 659.5 -75.0 656.5 -47.0 Q 655.5 43.0 654.5 216.0 L 657.5 279.0 Z" fill="lightgray"></path>
      </clipPath>
      <path clip-path="url(#make-me-a-hanzi-clip-10)" d="M 606.5 357.0 L 633.5 320.0 L 630.5 63.0 L 622.5 -23.0 L 633.5 -106.0 " fill="none" id="make-me-a-hanzi-animation-10" stroke-dasharray="601 1202" stroke-linecap="round"></path>

      <clipPath id="make-me-a-hanzi-clip-11">
      <path d="M 586.5 224.0 Q 549.5 134.0 418.5 18.0 C 397.5 -1.0 397.5 -1.0 418.5 2.0 Q 430.5 -1.0 486.5 36.0 Q 528.5 66.0 608.5 171.0 C 657.5 234.0 599.5 254.0 586.5 224.0 Z" fill="lightgray"></path>
      </clipPath>
      <path clip-path="url(#make-me-a-hanzi-clip-11)" d="M 604.5 221.0 L 595.5 212.0 L 588.5 179.0 L 540.5 115.0 L 486.5 58.0 L 421.5 6.0 " fill="none" id="make-me-a-hanzi-animation-11" stroke-dasharray="416 832" stroke-linecap="round"></path>

      <clipPath id="make-me-a-hanzi-clip-12">
      <path d="M 654.5 216.0 Q 712.5 119.0 789.5 12.0 Q 805.5 -6.0 832.5 -6.0 Q 925.5 -7.0 954.5 -3.0 Q 963.5 -2.0 964.5 3.0 Q 965.5 7.0 953.5 15.0 Q 824.5 78.0 782.5 120.0 Q 728.5 171.0 668.5 238.0 C 648.5 260.0 639.5 242.0 654.5 216.0 Z" fill="lightgray"></path>
      </clipPath>
      <path clip-path="url(#make-me-a-hanzi-clip-12)" d="M 663.5 230.0 L 668.5 216.0 L 722.5 147.0 L 817.5 42.0 L 843.5 30.0 L 957.5 3.0 " fill="none" id="make-me-a-hanzi-animation-12" stroke-dasharray="518 1036" stroke-linecap="round"></path>

      <clipPath id="make-me-a-hanzi-clip-13">
      <path d="M 1586.0 512.5 Q 1604.0 579.5 1624.0 598.5 Q 1643.0 622.5 1623.0 634.5 Q 1605.0 644.5 1581.0 660.5 Q 1565.0 670.5 1523.0 645.5 Q 1499.0 635.5 1448.0 619.5 C 1419.0 610.5 1426.0 582.5 1454.0 593.5 Q 1457.0 596.5 1530.0 614.5 Q 1549.0 620.5 1555.0 611.5 Q 1562.0 607.5 1554.0 577.5 Q 1547.0 549.5 1538.0 515.5 C 1530.0 486.5 1578.0 483.5 1586.0 512.5 Z" fill="lightgray"></path>
      </clipPath>
      <path clip-path="url(#make-me-a-hanzi-clip-13)" d="M 1453.0 600.5 L 1464.0 611.5 L 1541.0 635.5 L 1572.0 633.5 L 1592.0 613.5 L 1568.0 537.5 L 1544.0 520.5 " fill="none" id="make-me-a-hanzi-animation-13" stroke-dasharray="393 786" stroke-linecap="round"></path>

      <clipPath id="make-me-a-hanzi-clip-14">
      <path d="M 1440.0 458.5 Q 1455.0 454.5 1471.0 458.5 Q 1510.0 470.5 1597.0 484.5 Q 1607.0 485.5 1608.0 494.5 Q 1607.0 501.5 1586.0 512.5 L 1538.0 515.5 Q 1535.0 515.5 1534.0 514.5 Q 1482.0 495.5 1443.0 485.5 C 1414.0 477.5 1411.0 464.5 1440.0 458.5 Z" fill="lightgray"></path>
      </clipPath>
      <path clip-path="url(#make-me-a-hanzi-clip-14)" d="M 1449.0 464.5 L 1458.0 472.5 L 1541.0 495.5 L 1599.0 493.5 " fill="none" id="make-me-a-hanzi-animation-14" stroke-dasharray="284 568" stroke-linecap="round"></path>

      <clipPath id="make-me-a-hanzi-clip-15">
      <path d="M 1419.0 365.5 Q 1432.0 413.5 1440.0 458.5 L 1443.0 485.5 Q 1444.0 507.5 1447.0 529.5 Q 1450.0 580.5 1454.0 593.5 C 1458.0 612.5 1458.0 612.5 1448.0 619.5 Q 1436.0 629.5 1417.0 636.5 Q 1402.0 643.5 1393.0 639.5 Q 1384.0 633.5 1390.0 623.5 Q 1412.0 601.5 1399.0 451.5 Q 1384.0 340.5 1318.0 221.5 Q 1314.0 217.5 1313.0 212.5 Q 1312.0 203.5 1320.0 205.5 Q 1345.0 212.5 1398.0 312.5 Q 1399.0 316.5 1401.0 318.5 L 1419.0 365.5 Z" fill="lightgray"></path>
      </clipPath>
      <path clip-path="url(#make-me-a-hanzi-clip-15)" d="M 1398.0 630.5 L 1423.0 608.5 L 1427.0 594.5 L 1420.0 454.5 L 1404.0 377.5 L 1379.0 308.5 L 1320.0 212.5 " fill="none" id="make-me-a-hanzi-animation-15" stroke-dasharray="581 1162" stroke-linecap="round"></path>

      <clipPath id="make-me-a-hanzi-clip-16">
      <path d="M 1437.0 358.5 Q 1433.0 362.5 1419.0 365.5 C 1390.0 372.5 1393.0 347.5 1401.0 318.5 Q 1414.0 275.5 1420.0 214.5 Q 1421.0 189.5 1434.0 171.5 Q 1447.0 153.5 1452.0 165.5 Q 1458.0 180.5 1456.0 207.5 L 1453.0 236.5 Q 1444.0 311.5 1444.0 335.5 C 1444.0 354.5 1444.0 354.5 1437.0 358.5 Z" fill="lightgray"></path>
      </clipPath>
      <path clip-path="url(#make-me-a-hanzi-clip-16)" d="M 1423.0 357.5 L 1423.0 317.5 L 1444.0 170.5 " fill="none" id="make-me-a-hanzi-animation-16" stroke-dasharray="316 632" stroke-linecap="round"></path>

      <clipPath id="make-me-a-hanzi-clip-17">
      <path d="M 1582.0 251.5 Q 1595.0 320.5 1614.0 340.5 Q 1633.0 362.5 1613.0 374.5 Q 1597.0 383.5 1573.0 397.5 Q 1557.0 404.5 1542.0 395.5 Q 1514.0 377.5 1437.0 358.5 C 1408.0 351.5 1414.0 332.5 1444.0 335.5 Q 1451.0 335.5 1466.0 339.5 Q 1542.0 357.5 1548.0 350.5 Q 1555.0 346.5 1550.0 316.5 Q 1546.0 291.5 1540.0 259.5 C 1535.0 230.5 1576.0 222.5 1582.0 251.5 Z" fill="lightgray"></path>
      </clipPath>
      <path clip-path="url(#make-me-a-hanzi-clip-17)" d="M 1448.0 342.5 L 1521.0 368.5 L 1548.0 374.5 L 1567.0 370.5 L 1583.0 353.5 L 1565.0 275.5 L 1548.0 265.5 " fill="none" id="make-me-a-hanzi-animation-17" stroke-dasharray="376 752" stroke-linecap="round"></path>

      <clipPath id="make-me-a-hanzi-clip-18">
      <path d="M 1456.0 207.5 Q 1462.0 206.5 1471.0 208.5 Q 1508.0 218.5 1589.0 226.5 Q 1598.0 227.5 1599.0 235.5 Q 1599.0 242.5 1582.0 251.5 L 1540.0 259.5 Q 1534.0 259.5 1531.0 257.5 Q 1488.0 244.5 1453.0 236.5 C 1424.0 229.5 1426.0 209.5 1456.0 207.5 Z" fill="lightgray"></path>
      </clipPath>
      <path clip-path="url(#make-me-a-hanzi-clip-18)" d="M 1463.0 215.5 L 1475.0 226.5 L 1529.0 238.5 L 1590.0 235.5 " fill="none" id="make-me-a-hanzi-animation-18" stroke-dasharray="261 522" stroke-linecap="round"></path>

      <clipPath id="make-me-a-hanzi-clip-19">
      <path d="M 1698.0 715.5 Q 1723.0 694.5 1752.0 670.5 Q 1765.0 658.5 1780.0 659.5 Q 1790.0 660.5 1795.0 673.5 Q 1799.0 688.5 1789.0 716.5 Q 1777.0 743.5 1691.0 760.5 Q 1675.0 763.5 1670.0 760.5 Q 1666.0 756.5 1667.0 744.5 Q 1671.0 734.5 1698.0 715.5 Z" fill="lightgray"></path>
      </clipPath>
      <path clip-path="url(#make-me-a-hanzi-clip-19)" d="M 1675.0 754.5 L 1755.0 708.5 L 1777.0 677.5 " fill="none" id="make-me-a-hanzi-animation-19" stroke-dasharray="258 516" stroke-linecap="round"></path>

      <clipPath id="make-me-a-hanzi-clip-20">
      <path d="M 1822.0 581.5 Q 1840.0 587.5 1864.0 592.5 Q 1894.0 601.5 1898.0 605.5 Q 1905.0 612.5 1901.0 619.5 Q 1894.0 629.5 1869.0 634.5 Q 1848.0 637.5 1776.0 612.5 Q 1716.0 596.5 1660.0 585.5 Q 1629.0 579.5 1652.0 565.5 Q 1682.0 549.5 1757.0 566.5 Q 1772.0 570.5 1790.0 573.5 L 1822.0 581.5 Z" fill="lightgray"></path>
      </clipPath>
      <path clip-path="url(#make-me-a-hanzi-clip-20)" d="M 1654.0 576.5 L 1708.0 575.5 L 1847.0 611.5 L 1890.0 614.5 " fill="none" id="make-me-a-hanzi-animation-20" stroke-dasharray="369 738" stroke-linecap="round"></path>

      <clipPath id="make-me-a-hanzi-clip-21">
      <path d="M 1650.0 492.5 Q 1672.0 444.5 1691.0 432.5 Q 1701.0 428.5 1710.0 434.5 Q 1717.0 441.5 1718.0 455.5 Q 1718.0 485.5 1666.0 517.5 Q 1656.0 524.5 1648.0 523.5 Q 1644.0 523.5 1643.0 514.5 Q 1642.0 505.5 1650.0 492.5 Z" fill="lightgray"></path>
      </clipPath>
      <path clip-path="url(#make-me-a-hanzi-clip-21)" d="M 1651.0 515.5 L 1700.0 446.5 " fill="none" id="make-me-a-hanzi-animation-21" stroke-dasharray="213 426" stroke-linecap="round"></path>

      <clipPath id="make-me-a-hanzi-clip-22">
      <path d="M 1793.0 421.5 Q 1796.0 427.5 1800.0 432.5 Q 1816.0 460.5 1832.0 496.5 Q 1839.0 512.5 1853.0 532.5 Q 1865.0 544.5 1857.0 552.5 Q 1848.0 565.5 1822.0 581.5 C 1797.0 597.5 1777.0 600.5 1790.0 573.5 Q 1790.0 572.5 1792.0 569.5 Q 1804.0 544.5 1767.0 431.5 Q 1764.0 421.5 1762.0 412.5 C 1755.0 383.5 1778.0 395.5 1793.0 421.5 Z" fill="lightgray"></path>
      </clipPath>
      <path clip-path="url(#make-me-a-hanzi-clip-22)" d="M 1796.0 573.5 L 1819.0 556.5 L 1825.0 542.5 L 1789.0 446.5 L 1766.0 416.5 " fill="none" id="make-me-a-hanzi-animation-22" stroke-dasharray="312 624" stroke-linecap="round"></path>

      <clipPath id="make-me-a-hanzi-clip-23">
      <path d="M 1752.0 371.5 Q 1815.0 389.5 1892.0 400.5 Q 1902.0 399.5 1908.0 410.5 Q 1909.0 420.5 1889.0 428.5 Q 1865.0 446.5 1793.0 421.5 L 1762.0 412.5 Q 1702.0 397.5 1632.0 386.5 Q 1608.0 382.5 1628.0 368.5 Q 1655.0 350.5 1690.0 357.5 Q 1697.0 360.5 1708.0 361.5 L 1752.0 371.5 Z" fill="lightgray"></path>
      </clipPath>
      <path clip-path="url(#make-me-a-hanzi-clip-23)" d="M 1628.0 377.5 L 1679.0 374.5 L 1854.0 415.5 L 1898.0 411.5 " fill="none" id="make-me-a-hanzi-animation-23" stroke-dasharray="403 806" stroke-linecap="round"></path>

      <clipPath id="make-me-a-hanzi-clip-24">
      <path d="M 1771.0 249.5 Q 1814.0 256.5 1880.0 259.5 Q 1913.0 259.5 1918.0 268.5 Q 1922.0 277.5 1909.0 286.5 Q 1864.0 313.5 1812.0 297.5 Q 1794.0 293.5 1773.0 287.5 L 1722.0 275.5 Q 1673.0 266.5 1622.0 254.5 Q 1606.0 253.5 1619.0 240.5 Q 1629.0 230.5 1644.0 227.5 Q 1660.0 224.5 1672.0 228.5 Q 1694.0 235.5 1723.0 241.5 L 1771.0 249.5 Z" fill="lightgray"></path>
      </clipPath>
      <path clip-path="url(#make-me-a-hanzi-clip-24)" d="M 1631.0 245.5 L 1653.0 243.5 L 1825.0 278.5 L 1860.0 281.5 L 1910.0 272.5 " fill="none" id="make-me-a-hanzi-animation-24" stroke-dasharray="412 824" stroke-linecap="round"></path>

      <clipPath id="make-me-a-hanzi-clip-25">
      <path d="M 1728.0 60.5 Q 1732.0 39.5 1738.0 31.5 Q 1742.0 25.5 1748.0 28.5 Q 1760.0 34.5 1766.0 82.5 Q 1766.0 97.5 1771.0 249.5 L 1773.0 287.5 Q 1773.0 303.5 1780.0 338.5 Q 1781.0 351.5 1771.0 360.5 Q 1761.0 367.5 1752.0 371.5 C 1725.0 385.5 1696.0 389.5 1708.0 361.5 Q 1717.0 348.5 1722.0 279.5 Q 1721.0 278.5 1722.0 275.5 L 1723.0 241.5 Q 1724.0 201.5 1724.0 149.5 Q 1725.0 82.5 1728.0 60.5 Z" fill="lightgray"></path>
      </clipPath>
      <path clip-path="url(#make-me-a-hanzi-clip-25)" d="M 1716.0 361.5 L 1748.0 336.5 L 1745.0 37.5 " fill="none" id="make-me-a-hanzi-animation-25" stroke-dasharray="468 936" stroke-linecap="round"></path>

      <clipPath id="make-me-a-hanzi-clip-26">
      <path d="M 1225.0 689.5 Q 1280.0 605.5 1307.0 603.5 Q 1323.0 600.5 1332.0 621.5 Q 1336.0 637.5 1327.0 662.5 Q 1317.0 681.5 1291.0 693.5 Q 1251.0 715.5 1233.0 720.5 Q 1223.0 723.5 1220.0 709.5 Q 1217.0 700.5 1225.0 689.5 Z" fill="lightgray"></path>
      </clipPath>
      <path clip-path="url(#make-me-a-hanzi-clip-26)" d="M 1230.0 710.5 L 1284.0 662.5 L 1310.0 626.5 " fill="none" id="make-me-a-hanzi-animation-26" stroke-dasharray="245 490" stroke-linecap="round"></path>

      <clipPath id="make-me-a-hanzi-clip-27">
      <path d="M 1287.0 152.5 Q 1294.0 159.5 1298.0 174.5 Q 1304.0 207.5 1263.0 280.5 Q 1236.0 331.5 1314.0 425.5 Q 1333.0 441.5 1316.0 456.5 Q 1297.0 471.5 1266.0 483.5 Q 1248.0 495.5 1205.0 462.5 Q 1133.0 423.5 1113.0 425.5 Q 1106.0 425.5 1105.0 420.5 Q 1104.0 416.5 1112.0 412.5 Q 1146.0 397.5 1223.0 430.5 Q 1230.0 434.5 1238.0 426.5 Q 1259.0 404.5 1236.0 376.5 Q 1188.0 328.5 1234.0 254.5 Q 1268.0 187.5 1264.0 154.5 Q 1263.0 154.5 1263.0 153.5 C 1261.0 123.5 1271.0 126.5 1287.0 152.5 Z" fill="lightgray"></path>
      </clipPath>
      <path clip-path="url(#make-me-a-hanzi-clip-27)" d="M 1111.0 419.5 L 1161.0 423.5 L 1224.0 452.5 L 1241.0 454.5 L 1253.0 454.5 L 1276.0 437.5 L 1266.0 391.5 L 1240.0 346.5 L 1233.0 315.5 L 1244.0 272.5 L 1262.0 243.5 L 1278.0 199.5 L 1279.0 167.5 L 1270.0 159.5 " fill="none" id="make-me-a-hanzi-animation-27" stroke-dasharray="605 1210" stroke-linecap="round"></path>

      <clipPath id="make-me-a-hanzi-clip-28">
      <path d="M 1263.0 153.5 Q 1223.0 154.5 1182.0 140.5 Q 1149.0 127.5 1100.0 122.5 Q 1093.0 122.5 1090.0 113.5 Q 1087.0 106.5 1096.0 96.5 Q 1114.0 78.5 1138.0 67.5 Q 1150.0 61.5 1168.0 76.5 Q 1225.0 125.5 1296.0 115.5 Q 1369.0 97.5 1515.0 29.5 Q 1755.0 -87.5 1848.0 -67.5 Q 1849.0 -66.5 1852.0 -66.5 Q 1912.0 -47.5 1963.0 -13.5 Q 1985.0 -0.5 1963.0 1.5 Q 1716.0 1.5 1525.0 69.5 Q 1452.0 96.5 1366.0 132.5 Q 1327.0 148.5 1287.0 152.5 L 1263.0 153.5 Z" fill="lightgray"></path>
      </clipPath>
      <path clip-path="url(#make-me-a-hanzi-clip-28)" d="M 1103.0 109.5 L 1145.0 98.5 L 1232.0 132.5 L 1280.0 135.5 L 1341.0 122.5 L 1556.0 33.5 L 1705.0 -13.5 L 1775.0 -27.5 L 1841.0 -31.5 L 1921.0 -17.5 L 1954.0 -5.5 " fill="none" id="make-me-a-hanzi-animation-28" stroke-dasharray="1018 2036" stroke-linecap="round"></path>

</g>
</svg>
